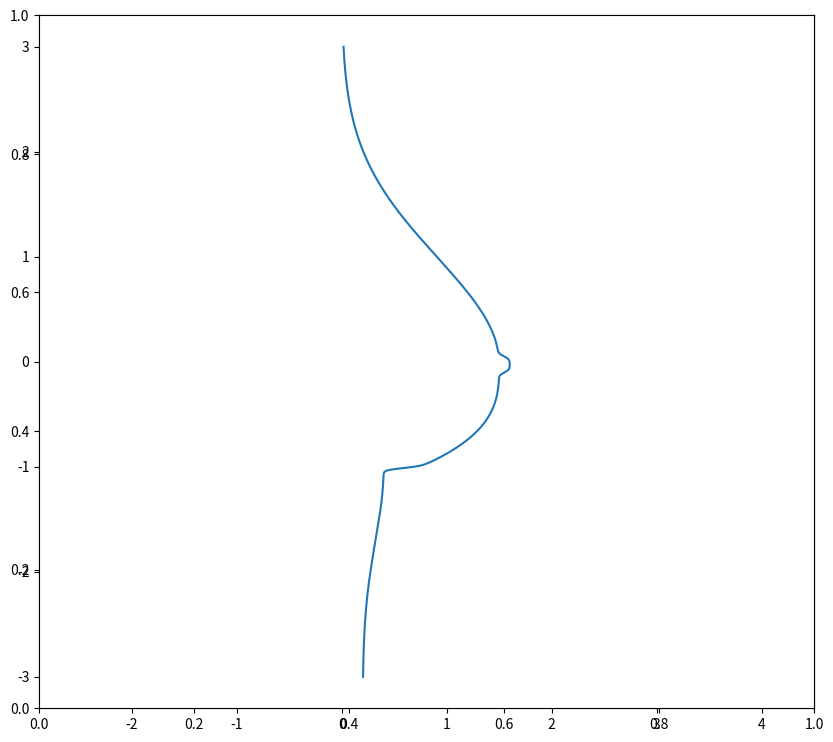

Write the Python code that produced this figure.
# -*- encoding: utf-8 -*-
'''
Created on 2020/06/28 16:46:12

@Author: Zhi-Jiang Yang, Dong-Sheng Cao
@Institution: CBDD Group, Xiangya School of Pharmaceutical Science, CSU, China
@Homepage: http://www.scbdd.com
@Mail: yzjkid9@gmail.com; oriental-cds@163.com
@Blog: https://blog.iamkotori.com

♥I love Princess Zelda forever♥
'''


import numpy as np
import matplotlib.pyplot as plt
from matplotlib import animation


def oppaiX(t=0):
    x_1 = (1.5 * np.exp((0.12*np.sin(t)-0.5) * (y + 0.16 * np.sin(t))
                        ** 2)) / (1 + np.exp(-20 * (5 * y + np.sin(t))))
    x_2 = ((1.5 + 0.8 * (y + 0.2*np.sin(t)) ** 3) *
           (1 + np.exp(20 * (5 * y + np.sin(t)))) ** -1)
    x_3 = (1+np.exp(-(100*(y+1)+16*np.sin(t))))
    x_4 = (0.2 * (np.exp(-(y + 1) ** 2) + 1)) / \
        (1 + np.exp(100 * (y + 1) + 16*np.sin(t)))
    x_5 = (0.1 / np.exp(2 * (10 * y + 1.2*(2+np.sin(t))*np.sin(t)) ** 4))
    X = x_1 + (x_2 / x_3) + x_4 + x_5
    return X


def animate(frame):
    ln.set_xdata(oppaiX(frame))
    return ln,


def init():
    ln.set_xdata(oppaiX(0.1))
    return ln,


if '__main__' == __name__:

    fig, ax = plt.subplots(figsize=(10, 9))
    plt.axes().set_aspect('equal', 'datalim')
    y = np.arange(-3, 3.01, 0.01)
    ln, = plt.plot(oppaiX(t=0.1), y)

    frames = np.linspace(0.1, 10, 100)
    ani = animation.FuncAnimation(fig=fig, func=animate, frames=np.hstack((frames, frames[::-1])),
                                  init_func=init, interval=20, blit=True)
    
    plt.show()
    # ani.save('Oppai.mp4')